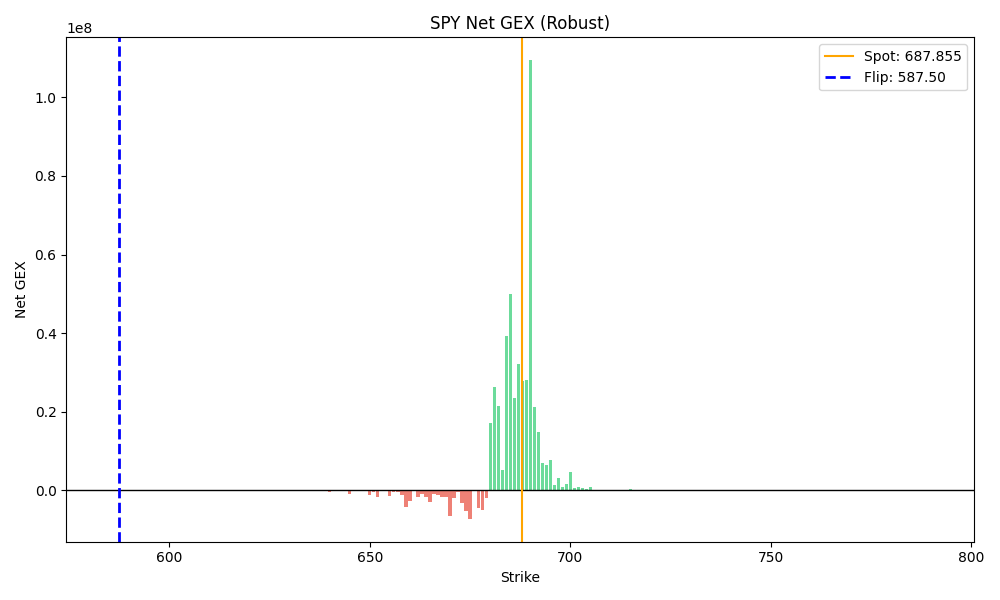

The table this chart was drawn from, first rows:
strike, call_gex, put_gex, net_gex
585.0, 0.0, 0.0, 0.0
590.0, 137.6, 0.0, 137.6
595.0, 137.6, 0.0, 137.6
600.0, 1857, 0.0, 1857
605.0, 481.5, 0.0, 481.5
610.0, 343.9, 0.0, 343.9
615.0, 825.4, 0.0, 825.4
620.0, 68.79, 0.0, 68.79
625.0, 687.9, 18366, -17678
630.0, 687.9, 20292, -19604
635.0, 2339, 48287, -45949
640.0, 4746, 488721, -483975
643.0, 0.0, 0.0, 0.0
644.0, 825.4, 0.0, 825.4
645.0, 1444, 1060191, -1058746
646.0, 0.0, 0.0, 0.0
647.0, 0.0, 0.0, 0.0
648.0, 0.0, 207182, -207182
649.0, 550.3, 90797, -90247
650.0, 30610, 1180497, -1149887
651.0, 1582, 384511, -382929
652.0, 9905, 1837742, -1827837
653.0, 0.0, 304513, -304513
654.0, 2820, 154836, -152016
655.0, 112464, 1571680, -1459216
656.0, 42991, 363738, -320747
657.0, 25313, 357134, -331821
658.0, 43541, 1239790, -1196249
659.0, 27858, 4416992, -4389134
660.0, 654150, 3422285, -2768135
661.0, 463064, 495943, -32879
662.0, 343033, 2013352, -1670318
663.0, 178154, 1134548, -956394
664.0, 281058, 2003584, -1722526
665.0, 392215, 3496848, -3104634
666.0, 497457, 1481502, -984045
667.0, 396480, 1669974, -1273495
668.0, 330239, 2003446, -1673207
669.0, 275004, 2065904, -1790899
670.0, 3369664, 9925060, -6555396
671.0, 811187, 2889266, -2078079
672.0, 3557173, 3882254, -325080
673.0, 2917675, 6093226, -3175551
674.0, 2617151, 8013855, -5396704
675.0, 13748915, 21017547, -7268633
676.0, 7351725, 7613523, -261798
677.0, 6398840, 10917497, -4518657
678.0, 13098960, 18079168, -4980208
679.0, 13145253, 15197537, -2052284
680.0, 55263096, 38182281, 17080815
681.0, 38902327, 12581831, 26320496
682.0, 34261301, 12715963, 21545338
683.0, 30341078, 25192483, 5148595
684.0, 48872786, 9700338, 39172448
685.0, 88096548, 38090521, 50006027
686.0, 34176695, 10715749, 23460946
687.0, 37837803, 5601478, 32236325
688.0, 40033574, 12302975, 27730599
689.0, 30457807, 2275080, 28182726
690.0, 118528835, 9074390, 109454445
... 40 more rows
